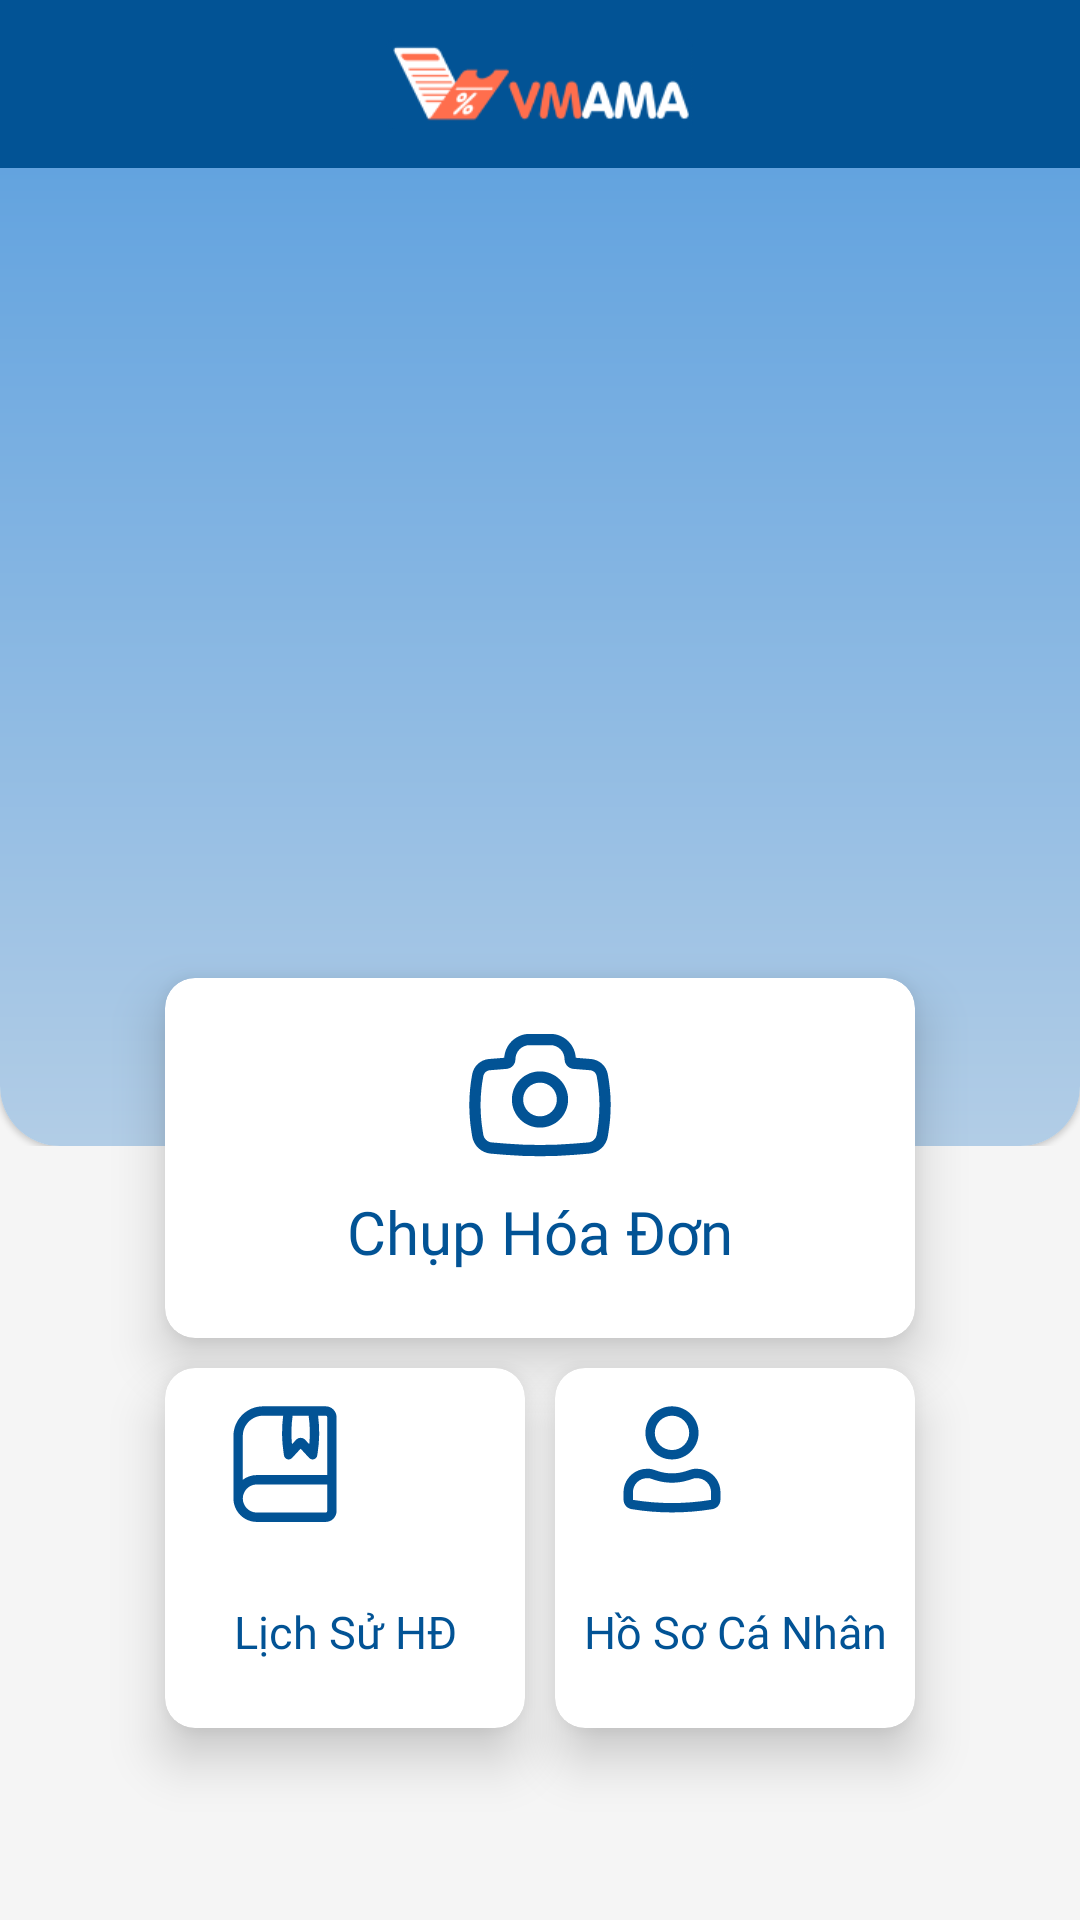

Write the Android layout XML for this screen, with the resource values it uses.
<!-- AndroidManifest.xml: application theme Theme.OCRReceipt -->
<!-- res/layout/activity_home.xml -->
<?xml version="1.0" encoding="utf-8"?>
<androidx.constraintlayout.widget.ConstraintLayout xmlns:android="http://schemas.android.com/apk/res/android"
    xmlns:app="http://schemas.android.com/apk/res-auto"
    xmlns:tools="http://schemas.android.com/tools"
    android:layout_width="match_parent"
    android:layout_height="match_parent"
    android:background="@color/primary_white"
    tools:context=".presentation.home.HomeActivity">

    <LinearLayout
        android:id="@+id/linearLayout2"
        android:layout_width="match_parent"
        android:layout_height="0dp"
        android:layout_marginBottom="@dimen/home_half_card_size"
        app:layout_constraintBottom_toBottomOf="@id/card_photo"
        app:layout_constraintTop_toTopOf="parent">

        <com.google.android.material.card.MaterialCardView
            android:layout_width="match_parent"
            android:layout_height="match_parent"
            app:cardCornerRadius="20dp">

            <FrameLayout
                android:layout_width="match_parent"
                android:layout_height="match_parent"
                android:background="@drawable/gradient_main_background">

                <TextView
                    android:id="@+id/tv_hello"
                    android:layout_width="match_parent"
                    android:layout_height="wrap_content"
                    android:layout_marginTop="81dp"
                    android:fontFamily="@font/inter_medium"
                    android:paddingStart="40dp"
                    android:paddingEnd="40dp"
                    android:textColor="@color/white"
                    android:textSize="30sp"
                    tools:text="Xin Chào, Hậu!" />
            </FrameLayout>

        </com.google.android.material.card.MaterialCardView>
    </LinearLayout>

    <include
        android:id="@+id/toolbar"
        layout="@layout/layout_toolbar"
        app:layout_constraintEnd_toEndOf="parent"
        app:layout_constraintStart_toStartOf="parent"
        app:layout_constraintTop_toTopOf="parent" />


    <androidx.cardview.widget.CardView
        android:id="@+id/card_history"
        android:layout_width="@dimen/home_card_size"
        android:layout_height="@dimen/home_card_size"
        android:layout_marginEnd="5dp"
        android:clickable="true"
        android:focusable="true"
        android:foreground="?android:attr/selectableItemBackground"
        app:cardBackgroundColor="@color/white"
        app:cardCornerRadius="@dimen/home_corner_radius"
        app:cardElevation="10dp"
        app:layout_constraintBottom_toBottomOf="@+id/card_profile"
        app:layout_constraintEnd_toStartOf="@+id/card_profile"
        app:layout_constraintHorizontal_bias="0.5"
        app:layout_constraintHorizontal_chainStyle="packed"
        app:layout_constraintStart_toStartOf="parent">

        <ImageView
            android:layout_width="wrap_content"
            android:layout_height="wrap_content"
            android:layout_marginStart="22dp"
            android:layout_marginTop="12dp"
            android:src="@drawable/ic_history" />

        <TextView
            android:layout_width="match_parent"
            android:layout_height="wrap_content"
            android:layout_gravity="center_horizontal|bottom"
            android:layout_marginBottom="22dp"
            android:fontFamily="@font/inter_medium"
            android:gravity="center_horizontal"
            android:text="Lịch Sử HĐ"
            android:textColor="@color/primary_dark_blue"
            android:textSize="15sp" />

    </androidx.cardview.widget.CardView>

    <androidx.cardview.widget.CardView
        android:id="@+id/card_profile"
        android:layout_width="@dimen/home_card_size"
        android:layout_height="@dimen/home_card_size"
        android:layout_marginStart="5dp"
        android:layout_marginBottom="@dimen/home_half_card_size"
        android:clickable="true"
        android:focusable="true"
        android:foreground="?android:attr/selectableItemBackground"
        app:cardBackgroundColor="@color/white"
        app:cardCornerRadius="@dimen/home_corner_radius"
        app:cardElevation="10dp"
        app:layout_constraintBottom_toBottomOf="parent"
        app:layout_constraintEnd_toEndOf="parent"
        app:layout_constraintHorizontal_bias="0.5"
        app:layout_constraintStart_toEndOf="@+id/card_history">

        <ImageView
            android:layout_width="wrap_content"
            android:layout_height="wrap_content"
            android:layout_marginStart="22dp"
            android:layout_marginTop="12dp"
            android:src="@drawable/ic_profile" />

        <TextView
            android:layout_width="match_parent"
            android:layout_height="wrap_content"
            android:layout_gravity="center_horizontal|bottom"
            android:layout_marginBottom="22dp"
            android:fontFamily="@font/inter_medium"
            android:gravity="center_horizontal"
            android:text="Hồ Sơ Cá Nhân"
            android:textColor="@color/primary_dark_blue"
            android:textSize="15sp" />

    </androidx.cardview.widget.CardView>

    <androidx.cardview.widget.CardView
        android:id="@+id/card_photo"
        android:layout_width="0dp"
        android:layout_height="@dimen/home_card_size"
        android:layout_marginBottom="10dp"
        android:clickable="true"
        android:focusable="true"
        android:foreground="?android:attr/selectableItemBackground"
        app:cardBackgroundColor="@color/white"
        app:cardCornerRadius="@dimen/home_corner_radius"
        app:cardElevation="10dp"
        app:layout_constraintBottom_toTopOf="@+id/card_history"
        app:layout_constraintEnd_toEndOf="@+id/card_profile"
        app:layout_constraintHorizontal_bias="0.5"
        app:layout_constraintHorizontal_chainStyle="packed"
        app:layout_constraintStart_toStartOf="@+id/card_history">

        <ImageView
            android:layout_width="wrap_content"
            android:layout_height="wrap_content"
            android:layout_gravity="center_horizontal"
            android:layout_marginTop="18dp"
            android:src="@drawable/ic_take_photo" />

        <TextView
            android:layout_width="match_parent"
            android:layout_height="wrap_content"
            android:layout_gravity="center_horizontal|bottom"
            android:layout_marginBottom="22dp"
            android:fontFamily="@font/inter_medium"
            android:gravity="center_horizontal"
            android:text="Chụp Hóa Đơn"
            android:textColor="@color/primary_dark_blue"
            android:textSize="20sp" />

    </androidx.cardview.widget.CardView>

</androidx.constraintlayout.widget.ConstraintLayout>
<!-- res/layout/layout_toolbar.xml (included above) -->
<?xml version="1.0" encoding="utf-8"?>
<FrameLayout xmlns:android="http://schemas.android.com/apk/res/android"
    android:layout_width="match_parent"
    android:layout_height="wrap_content"
    android:background="@color/primary_dark_blue"
    android:orientation="vertical">

    <ImageView
        android:layout_width="wrap_content"
        android:layout_height="30dp"
        android:layout_gravity="center"
        android:layout_margin="13dp"
        android:src="@drawable/vmama_bar" />
</FrameLayout>
<!-- resources referenced by this layout -->
<resources>
  <color name="primary_dark_blue">#025395</color>
  <color name="primary_white">#F5F5F5</color>
  <color name="white">#FFFFFFFF</color>
  <dimen name="home_card_size">120dp</dimen>
  <dimen name="home_corner_radius">10dp</dimen>
  <dimen name="home_half_card_size">64dp</dimen>
  <!-- drawable gradient_main_background (drawable) -->
  <?xml version="1.0" encoding="utf-8"?>
  <shape xmlns:android="http://schemas.android.com/apk/res/android"
      android:shape="rectangle">
  
      <gradient
          android:angle="90"
          android:endColor="@color/blue_gradient_end"
          android:startColor="@color/blue_gradient_start" />
  
  </shape>
  <!-- drawable ic_profile (drawable) -->
  <vector android:autoMirrored="true" android:height="37dp"
      android:viewportHeight="37" android:viewportWidth="34"
      android:width="34dp" xmlns:android="http://schemas.android.com/apk/res/android">
      <path android:fillColor="#025395" android:fillType="evenOdd" android:pathData="M8.146,9.625C8.146,4.735 12.11,0.771 17,0.771C21.89,0.771 25.854,4.735 25.854,9.625C25.854,14.515 21.89,18.479 17,18.479C12.11,18.479 8.146,14.515 8.146,9.625ZM17,3.896C13.836,3.896 11.271,6.461 11.271,9.625C11.271,12.789 13.836,15.354 17,15.354C20.164,15.354 22.729,12.789 22.729,9.625C22.729,6.461 20.164,3.896 17,3.896Z"/>
      <path android:fillColor="#025395" android:fillType="evenOdd" android:pathData="M8.667,24.729C6.078,24.729 3.979,26.828 3.979,29.417V31.892C3.979,31.93 4.007,31.962 4.044,31.968C12.625,33.369 21.376,33.369 29.956,31.968C29.994,31.962 30.021,31.93 30.021,31.892V29.417C30.021,26.828 27.922,24.729 25.333,24.729H24.623C24.568,24.729 24.514,24.738 24.462,24.755L22.658,25.344C18.982,26.544 15.018,26.544 11.342,25.344L9.539,24.755C9.486,24.738 9.432,24.729 9.377,24.729H8.667ZM0.854,29.417C0.854,25.102 4.352,21.604 8.667,21.604H9.377C9.761,21.604 10.143,21.665 10.509,21.784L12.312,22.373C15.358,23.368 18.642,23.368 21.688,22.373L23.492,21.784C23.857,21.665 24.239,21.604 24.623,21.604H25.333C29.648,21.604 33.146,25.102 33.146,29.417V31.892C33.146,33.461 32.009,34.799 30.46,35.052C21.546,36.508 12.455,36.508 3.54,35.052C1.992,34.799 0.854,33.461 0.854,31.892V29.417Z"/>
  </vector>
  <style name="Theme.OCRReceipt" parent="Theme.MaterialComponents.DayNight.NoActionBar">
          
          <item name="colorPrimary">@color/primary_dark_blue</item>
          <item name="colorPrimaryVariant">@color/secondary_blue</item>
          <item name="colorOnPrimary">@color/white</item>
          
          <item name="colorSecondary">@color/primary_dark_blue</item>
          <item name="colorSecondaryVariant">@color/secondary_blue</item>
          <item name="colorOnSecondary">@color/white</item>
          
          <item name="android:statusBarColor" tools:targetApi="l">?attr/colorPrimaryVariant</item>
          
      </style>
  <color name="blue_gradient_end">#559CDE</color>
  <color name="blue_gradient_start">#B2CDE6</color>
  <color name="secondary_blue">#3084D7</color>
</resources>
